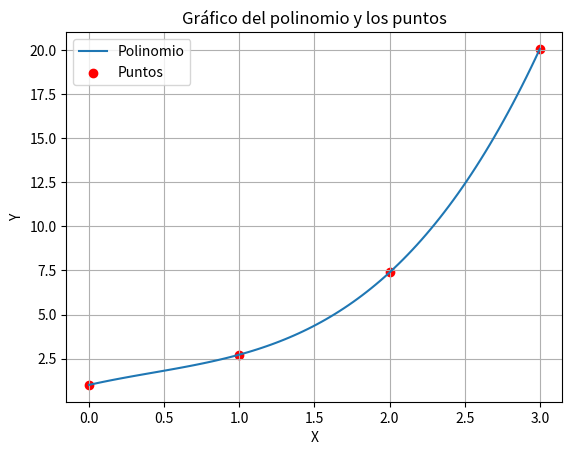

The matplotlib source for this figure:

from sympy import symbols, simplify
import matplotlib.pyplot as plt
import numpy as np

def interpolacion_polinomial_newton(coordenadas):
    if len(coordenadas) < 2:
        print("Se requieren al menos dos puntos para la interpolación.")
        return
    
    x = []
    y = []
    for punto in coordenadas:
        x.append(punto[0])
        y.append(punto[1])
    
    n = len(x)
    coeficientes = [[0] * n for _ in range(n)]
    coeficientes[0] = y
    
    for i in range(1, n):
        for j in range(n-i):
            coeficientes[i][j] = (coeficientes[i-1][j+1] - coeficientes[i-1][j]) / (x[j+i] - x[j])
    
    x_var = symbols('x')
    polinomio = coeficientes[0][0]
    producto = 1
    
    for i in range(1, n):
        producto *= (x_var - x[i-1])
        polinomio += coeficientes[i][0] * producto
    
    polinomio_simplificado = simplify(polinomio)
    
    return polinomio_simplificado

def mostrar_tabla_diferencias_divididas(coordenadas):
    if len(coordenadas) < 2:
        print("Se requieren al menos dos puntos para la interpolación.")
        return
    
    x = []
    y = []
    for punto in coordenadas:
        x.append(punto[0])
        y.append(punto[1])
    
    n = len(x)
    diferencias_divididas = [[0] * n for _ in range(n)]
    diferencias_divididas[0] = y
    
    for i in range(1, n):
        for j in range(n-i):
            diferencias_divididas[i][j] = (diferencias_divididas[i-1][j+1] - diferencias_divididas[i-1][j]) / (x[j+i] - x[j])
    
    encabezado = "| {:^8s} | {:^7s} |".format('X', 'Y')
    for i in range(1, n+1):
        encabezado += " {:^8s} |".format('f[X' + str(i) + ']')
    
    separador = "-" * (len(encabezado) + 1)
    
    print(separador)
    print(encabezado)
    print(separador)
    
    for i in range(n):
        fila = "| {:^8.4f} | {:^7.4f} |".format(x[i], y[i])
        for j in range(n-i):
            fila += " {:^8.4f} |".format(diferencias_divididas[j][i])
        print(fila)
        print(separador)

def graficar_polinomio(coordenadas):
    x = []
    y = []
    for punto in coordenadas:
        x.append(punto[0])
        y.append(punto[1])
    
    polinomio = interpolacion_polinomial_newton(coordenadas)
    
    # Crear un array de valores de x para graficar el polinomio
    x_polinomio = np.linspace(min(x), max(x), 100)
    
    # Evaluar el polinomio en los valores de x del array
    y_polinomio = [polinomio.subs('x', val) for val in x_polinomio]
    
    # Graficar el polinomio y los puntos
    plt.plot(x_polinomio, y_polinomio, label='Polinomio')
    plt.scatter(x, y, color='red', label='Puntos')
    plt.xlabel('X')
    plt.ylabel('Y')
    plt.title('Gráfico del polinomio y los puntos')
    plt.grid(True)
    plt.legend()
    plt.show()

coordenadas0 = [(0, 1), (1, 2.7182), (2, 7.3891),(3,20.0855)]
coordenadas1 = [(0.5, 1.0), (1.0, 2.1190), (1.5, 2.9100), (2.0, 3.9450), (2.5, 5.7200), (3.0, 8.6950)]
coordenadas2 = [(1.0, 4.75), (2.0, 4.0), (3.0, 5.25), (5.0, 19.75), (6.0, 36.0)]
coordenadas3 = [(0, 50000), (10, 35000), (20, 31000), (30, 20000), (40, 19000), (50, 12000), (60, 11000)]

graficar_polinomio(coordenadas0)

polinomio = interpolacion_polinomial_newton(coordenadas0)
print(polinomio)

mostrar_tabla_diferencias_divididas(coordenadas0)
